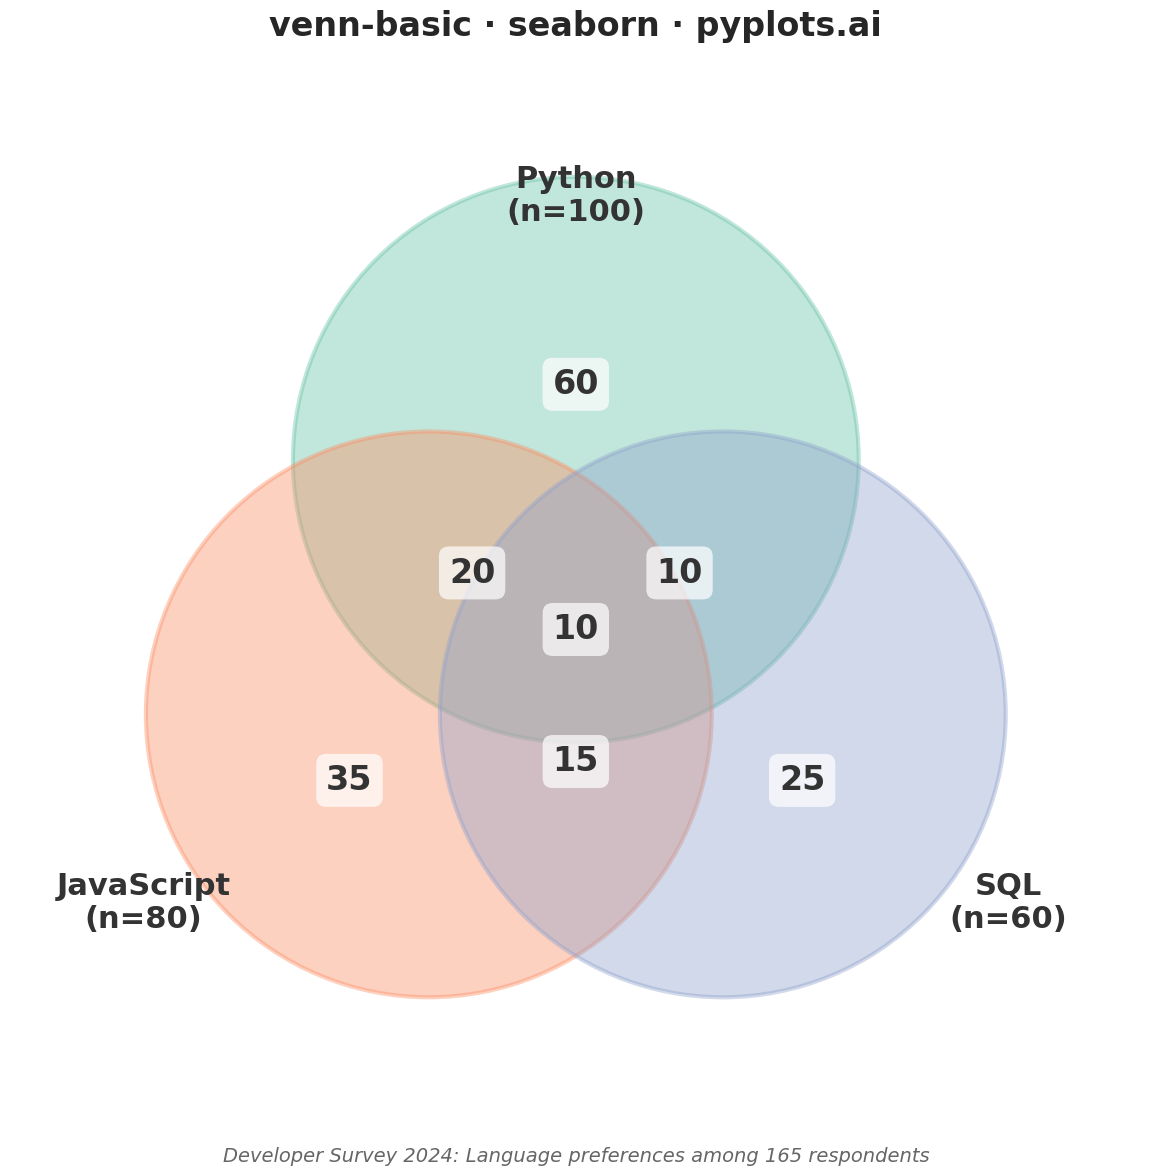

Write Python code to recreate this figure.
"""pyplots.ai
venn-basic: Venn Diagram
Library: seaborn 0.13.2 | Python 3.13.11
Quality: 78/100 | Created: 2025-12-29
"""

import matplotlib.patches as mpatches
import matplotlib.pyplot as plt
import numpy as np
import seaborn as sns


# Data - Survey results on programming language preferences
# Set A: Python users, Set B: JavaScript users, Set C: SQL users
set_labels = ["Python", "JavaScript", "SQL"]
set_sizes = [100, 80, 60]  # Total in each group
# Overlaps: AB=30, AC=20, BC=25, ABC=10
intersections = {"AB": 30, "AC": 20, "BC": 25, "ABC": 10}

# Calculate exclusive counts for each region
only_a = set_sizes[0] - intersections["AB"] - intersections["AC"] + intersections["ABC"]
only_b = set_sizes[1] - intersections["AB"] - intersections["BC"] + intersections["ABC"]
only_c = set_sizes[2] - intersections["AC"] - intersections["BC"] + intersections["ABC"]
ab_only = intersections["AB"] - intersections["ABC"]
ac_only = intersections["AC"] - intersections["ABC"]
bc_only = intersections["BC"] - intersections["ABC"]
abc = intersections["ABC"]

# Total unique respondents using inclusion-exclusion principle
total_respondents = sum(set_sizes) - sum(intersections.values()) + intersections["ABC"]

# Set seaborn style with custom context
sns.set_theme(style="white", context="talk", font_scale=1.2)

# Create figure (square for symmetric diagram)
fig, ax = plt.subplots(figsize=(12, 12))

# Get colors from seaborn palette - using colorblind-safe Set2
palette = sns.color_palette("Set2", n_colors=3)
colors = list(palette)

# Circle positions (equilateral triangle arrangement)
r = 1.5  # Circle radius
center_offset = 0.9  # Distance from center

# Calculate centers for three overlapping circles
centers = [
    (0, center_offset),  # Top (A - Python)
    (-center_offset * np.cos(np.pi / 6), -center_offset * np.sin(np.pi / 6)),  # Bottom-left (B - JavaScript)
    (center_offset * np.cos(np.pi / 6), -center_offset * np.sin(np.pi / 6)),  # Bottom-right (C - SQL)
]

# Draw circles with transparency
circles = []
for center, color, label in zip(centers, colors, set_labels, strict=True):
    circle = mpatches.Circle(center, r, alpha=0.4, facecolor=color, edgecolor=color, linewidth=3, label=label)
    ax.add_patch(circle)
    circles.append(circle)

# Position labels outside circles
label_offset = 2.3
label_positions = [
    (0, label_offset),  # Top
    (-label_offset * np.cos(np.pi / 6) - 0.3, -label_offset * np.sin(np.pi / 6) - 0.3),  # Bottom-left
    (label_offset * np.cos(np.pi / 6) + 0.3, -label_offset * np.sin(np.pi / 6) - 0.3),  # Bottom-right
]

for pos, label, size in zip(label_positions, set_labels, set_sizes, strict=True):
    ax.text(
        pos[0],
        pos[1],
        f"{label}\n(n={size})",
        ha="center",
        va="center",
        fontsize=22,
        fontweight="bold",
        color="#333333",
    )

# Add counts to each region
# Region positions (approximate centers of each region)
region_positions = {
    "A": (0, 1.3),  # Only Python
    "B": (-1.2, -0.8),  # Only JavaScript
    "C": (1.2, -0.8),  # Only SQL
    "AB": (-0.55, 0.3),  # Python & JavaScript
    "AC": (0.55, 0.3),  # Python & SQL
    "BC": (0, -0.7),  # JavaScript & SQL
    "ABC": (0, 0),  # All three
}

region_counts = {"A": only_a, "B": only_b, "C": only_c, "AB": ab_only, "AC": ac_only, "BC": bc_only, "ABC": abc}

for region, pos in region_positions.items():
    count = region_counts[region]
    ax.text(
        pos[0],
        pos[1],
        str(count),
        ha="center",
        va="center",
        fontsize=24,
        fontweight="bold",
        color="#333333",
        bbox={"boxstyle": "round,pad=0.3", "facecolor": "white", "edgecolor": "none", "alpha": 0.7},
    )

# Set axis properties - tighter bounds for better canvas utilization
ax.set_xlim(-3.0, 3.0)
ax.set_ylim(-2.8, 3.0)
ax.set_aspect("equal")
ax.axis("off")

# Title
ax.set_title("venn-basic · seaborn · pyplots.ai", fontsize=24, fontweight="bold", pad=20)

# Add subtitle annotation explaining data context (using computed total)
fig.text(
    0.5,
    0.02,
    f"Developer Survey 2024: Language preferences among {total_respondents} respondents",
    ha="center",
    va="bottom",
    fontsize=14,
    style="italic",
    color="#666666",
)

plt.tight_layout()
plt.savefig("plot.png", dpi=300, bbox_inches="tight")
